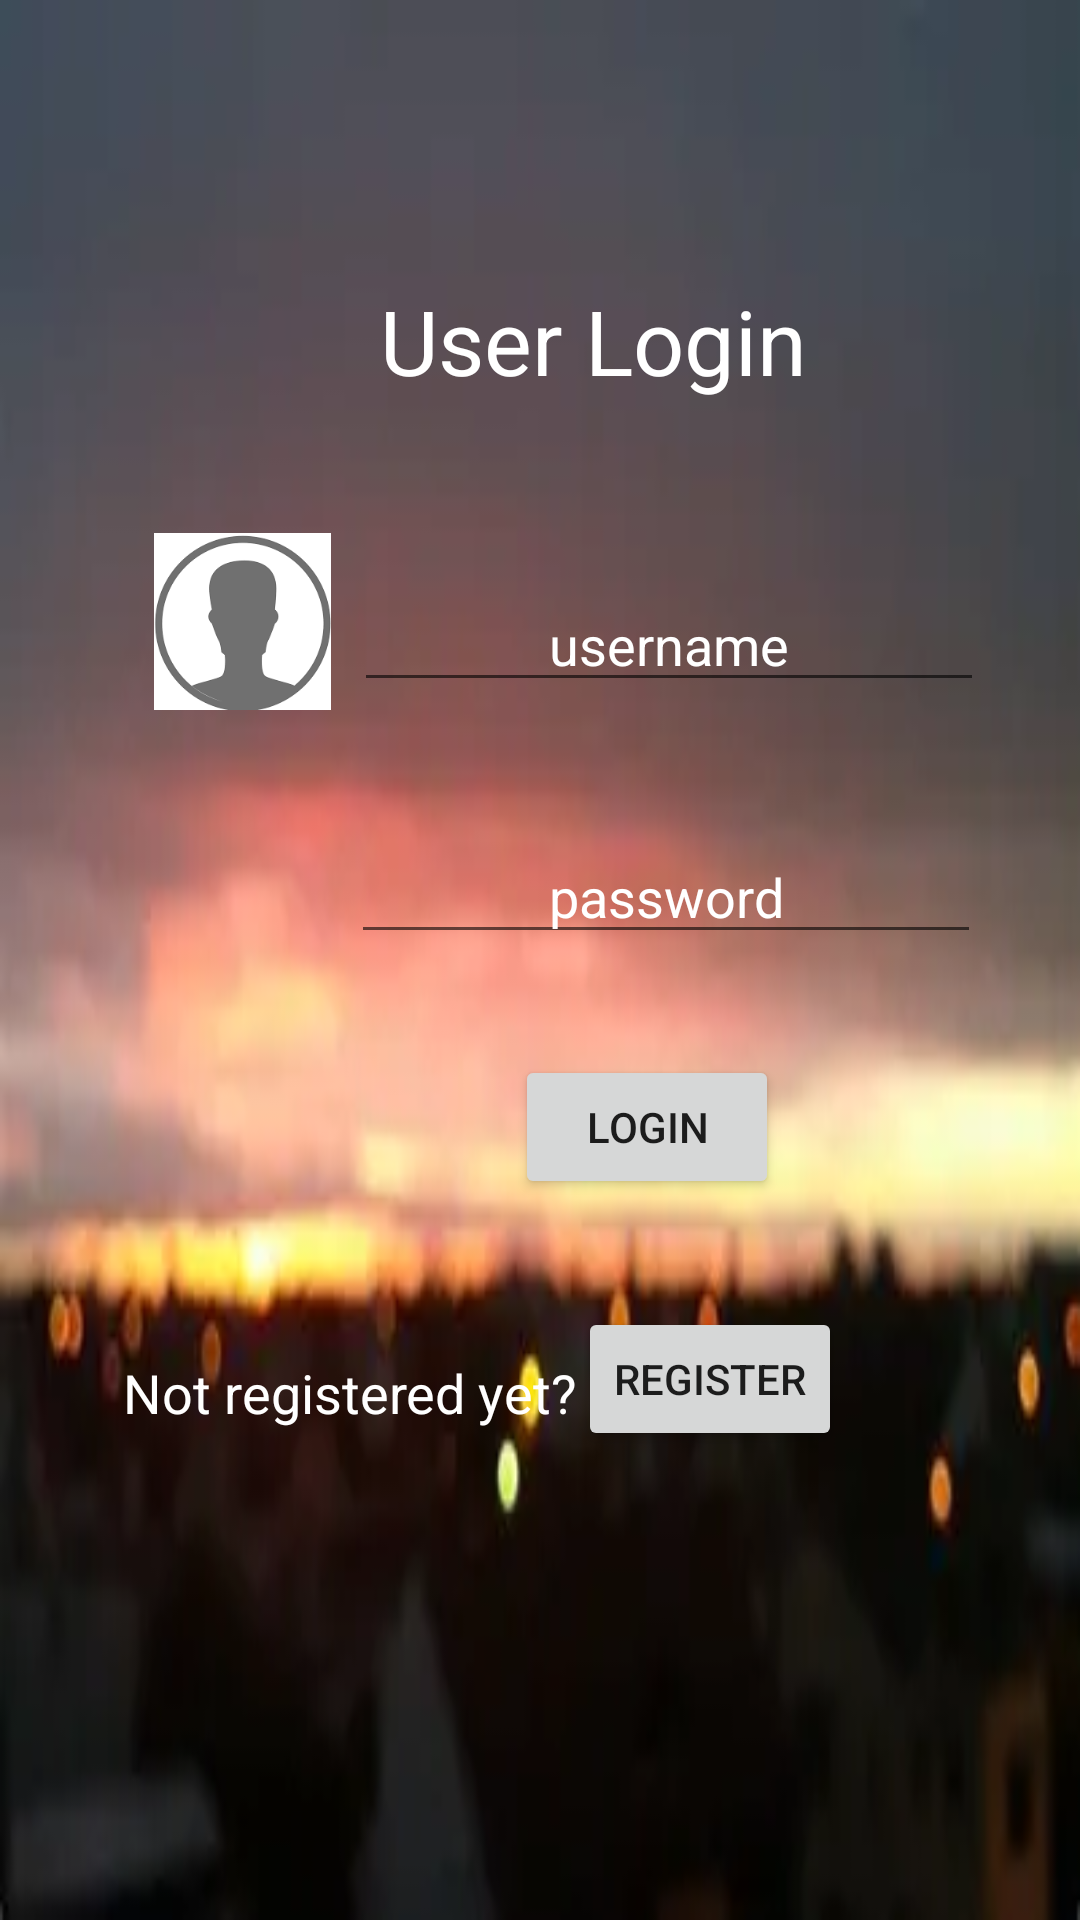

Android layout source for this screen:
<!-- AndroidManifest.xml: application theme Theme.Department -->
<!-- res/layout/activity_studentlogin.xml -->
<?xml version="1.0" encoding="utf-8"?>
<androidx.constraintlayout.widget.ConstraintLayout xmlns:android="http://schemas.android.com/apk/res/android"
    xmlns:app="http://schemas.android.com/apk/res-auto"
    xmlns:tools="http://schemas.android.com/tools"
    android:layout_width="match_parent"
    android:layout_height="match_parent"
    tools:context=".studentlogin"
    android:background="@drawable/wallpaper2">

    <ImageView
        android:id="@+id/imageView2"
        android:layout_width="59dp"
        android:layout_height="61dp"
        app:layout_constraintBottom_toBottomOf="parent"
        app:layout_constraintEnd_toEndOf="parent"
        app:layout_constraintHorizontal_bias="0.17"
        app:layout_constraintStart_toStartOf="parent"
        app:layout_constraintTop_toTopOf="parent"
        app:layout_constraintVertical_bias="0.305"

        app:srcCompat="@drawable/username" />

    <ImageView
        android:id="@+id/imageView7"
        android:layout_width="59dp"
        android:layout_height="61dp"
        app:layout_constraintBottom_toBottomOf="parent"
        app:layout_constraintEnd_toEndOf="parent"
        app:layout_constraintHorizontal_bias="0.17"
        app:layout_constraintStart_toStartOf="parent"
        app:layout_constraintTop_toTopOf="parent"
        app:layout_constraintVertical_bias="0.449"
        app:srcCompat="@drawable/images" />

    <EditText
        android:id="@+id/editTextTextEmailAddress"
        android:layout_width="wrap_content"
        android:layout_height="wrap_content"
        android:ems="10"
        android:hint="username"
        android:textColorHint="@color/white"
        android:textColor="@color/white"
        android:inputType="textEmailAddress"
        android:gravity="center"
        app:layout_constraintBottom_toBottomOf="parent"
        app:layout_constraintEnd_toEndOf="parent"
        app:layout_constraintHorizontal_bias="0.786"
        app:layout_constraintStart_toStartOf="parent"
        app:layout_constraintTop_toTopOf="parent"
        app:layout_constraintVertical_bias="0.322" />

    <EditText
        android:id="@+id/editTextTextPassword"
        android:layout_width="wrap_content"
        android:layout_height="wrap_content"
        android:ems="10"
        android:hint="password"
        android:textColorHint="@color/white"
        android:gravity="center"
        android:inputType="textPassword"
        app:layout_constraintBottom_toBottomOf="parent"
        app:layout_constraintEnd_toEndOf="parent"
        app:layout_constraintHorizontal_bias="0.781"
        app:layout_constraintStart_toStartOf="parent"
        app:layout_constraintTop_toTopOf="parent"
        app:layout_constraintVertical_bias="0.462" />

    <Button
        android:id="@+id/button6"
        android:layout_width="wrap_content"
        android:layout_height="wrap_content"
        android:text="Login"
        app:layout_constraintBottom_toBottomOf="parent"
        app:layout_constraintEnd_toEndOf="parent"
        app:layout_constraintHorizontal_bias="0.631"
        app:layout_constraintStart_toStartOf="parent"
        app:layout_constraintTop_toTopOf="parent"
        app:layout_constraintVertical_bias="0.594" />

    <TextView
        android:id="@+id/textView"
        android:layout_width="156dp"
        android:layout_height="38dp"
        android:gravity="center"
        android:text="Not registered yet?"
        android:textColor="@color/white"
        android:textSize="18dp"
        app:layout_constraintBottom_toBottomOf="parent"
        app:layout_constraintEnd_toEndOf="parent"
        app:layout_constraintHorizontal_bias="0.188"
        app:layout_constraintStart_toStartOf="parent"
        app:layout_constraintTop_toTopOf="parent"
        app:layout_constraintVertical_bias="0.74" />

    <TextView
        android:id="@+id/textView2"
        android:layout_width="222dp"
        android:layout_height="76dp"
        android:gravity="center"
        android:text="User Login"
        android:textColor="@color/white"
        android:textSize="30dp"
        app:layout_constraintBottom_toBottomOf="parent"
        app:layout_constraintEnd_toEndOf="parent"
        app:layout_constraintHorizontal_bias="0.629"
        app:layout_constraintStart_toStartOf="parent"
        app:layout_constraintTop_toTopOf="parent"
        app:layout_constraintVertical_bias="0.134" />

    <Button
        android:id="@+id/button7"
        android:layout_width="wrap_content"
        android:layout_height="wrap_content"
        android:text="Register"
        app:layout_constraintBottom_toBottomOf="parent"
        app:layout_constraintEnd_toEndOf="parent"
        app:layout_constraintHorizontal_bias="0.708"
        app:layout_constraintStart_toStartOf="parent"
        app:layout_constraintTop_toTopOf="parent"
        app:layout_constraintVertical_bias="0.736" />

</androidx.constraintlayout.widget.ConstraintLayout>
<!-- resources referenced by this layout -->
<resources>
  <!-- drawable username: png bitmap (drawable, 4004 bytes) -->
  <!-- drawable wallpaper2: webp bitmap (drawable, 4112 bytes) -->
  <style name="Theme.Department" parent="Theme.MaterialComponents.DayNight.DarkActionBar">
          
          <item name="colorPrimary">@color/purple_500</item>
          <item name="colorPrimaryVariant">@color/purple_700</item>
          <item name="colorOnPrimary">@color/white</item>
          
          <item name="colorSecondary">@color/teal_200</item>
          <item name="colorSecondaryVariant">@color/teal_700</item>
          <item name="colorOnSecondary">@color/black</item>
          
          <item name="android:statusBarColor" tools:targetApi="l">?attr/colorPrimaryVariant</item>
          
      </style>
  <!-- not gathered from this repository: default colours our renderer supplied (Android Studio template values) -->
  <color name="purple_500">#FF6200EE</color>
  <color name="purple_700">#FF3700B3</color>
  <color name="teal_200">#FF03DAC5</color>
  <color name="teal_700">#FF018786</color>
  <color name="black">#FF000000</color>
  <color name="white">#FFFFFFFF</color>
</resources>
